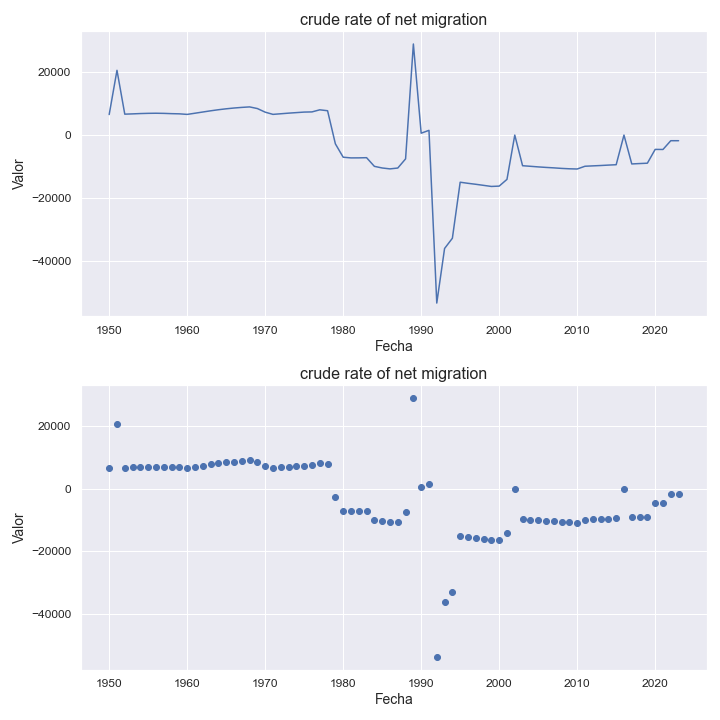

Data behind this chart, as committed beside it:
indicatorshortname, locationid, location, iso2, timeid, time, value
crude rate of net migration, 51, armenia, am, 1, 1950, 6524
crude rate of net migration, 51, armenia, am, 2, 1951, 20607
crude rate of net migration, 51, armenia, am, 3, 1952, 6652
crude rate of net migration, 51, armenia, am, 4, 1953, 6742
crude rate of net migration, 51, armenia, am, 5, 1954, 6845
crude rate of net migration, 51, armenia, am, 6, 1955, 6914
crude rate of net migration, 51, armenia, am, 7, 1956, 6946
crude rate of net migration, 51, armenia, am, 8, 1957, 6904
crude rate of net migration, 51, armenia, am, 9, 1958, 6813
crude rate of net migration, 51, armenia, am, 10, 1959, 6755
crude rate of net migration, 51, armenia, am, 11, 1960, 6576
crude rate of net migration, 51, armenia, am, 12, 1961, 6951
crude rate of net migration, 51, armenia, am, 13, 1962, 7335
crude rate of net migration, 51, armenia, am, 14, 1963, 7717
crude rate of net migration, 51, armenia, am, 15, 1964, 8061
crude rate of net migration, 51, armenia, am, 16, 1965, 8357
crude rate of net migration, 51, armenia, am, 17, 1966, 8607
crude rate of net migration, 51, armenia, am, 18, 1967, 8805
crude rate of net migration, 51, armenia, am, 19, 1968, 8962
crude rate of net migration, 51, armenia, am, 20, 1969, 8439
crude rate of net migration, 51, armenia, am, 21, 1970, 7289
crude rate of net migration, 51, armenia, am, 22, 1971, 6583
crude rate of net migration, 51, armenia, am, 23, 1972, 6779
crude rate of net migration, 51, armenia, am, 24, 1973, 6975
crude rate of net migration, 51, armenia, am, 25, 1974, 7144
crude rate of net migration, 51, armenia, am, 26, 1975, 7313
crude rate of net migration, 51, armenia, am, 27, 1976, 7369
crude rate of net migration, 51, armenia, am, 28, 1977, 8038
crude rate of net migration, 51, armenia, am, 29, 1978, 7743
crude rate of net migration, 51, armenia, am, 30, 1979, -2798
crude rate of net migration, 51, armenia, am, 31, 1980, -7048
crude rate of net migration, 51, armenia, am, 32, 1981, -7268
crude rate of net migration, 51, armenia, am, 33, 1982, -7254
crude rate of net migration, 51, armenia, am, 34, 1983, -7198
crude rate of net migration, 51, armenia, am, 35, 1984, -9955
crude rate of net migration, 51, armenia, am, 36, 1985, -10475
crude rate of net migration, 51, armenia, am, 37, 1986, -10761
crude rate of net migration, 51, armenia, am, 38, 1987, -10493
crude rate of net migration, 51, armenia, am, 39, 1988, -7583
crude rate of net migration, 51, armenia, am, 40, 1989, 28983
crude rate of net migration, 51, armenia, am, 41, 1990, 596.0
crude rate of net migration, 51, armenia, am, 42, 1991, 1499
crude rate of net migration, 51, armenia, am, 43, 1992, -53465
crude rate of net migration, 51, armenia, am, 44, 1993, -36096
crude rate of net migration, 51, armenia, am, 45, 1994, -32839
crude rate of net migration, 51, armenia, am, 46, 1995, -15007
crude rate of net migration, 51, armenia, am, 47, 1996, -15353
crude rate of net migration, 51, armenia, am, 48, 1997, -15665
crude rate of net migration, 51, armenia, am, 49, 1998, -16005
crude rate of net migration, 51, armenia, am, 50, 1999, -16352
crude rate of net migration, 51, armenia, am, 51, 2000, -16244
crude rate of net migration, 51, armenia, am, 52, 2001, -14101
crude rate of net migration, 51, armenia, am, 53, 2002, -11.2
crude rate of net migration, 51, armenia, am, 54, 2003, -9756
crude rate of net migration, 51, armenia, am, 55, 2004, -9938
crude rate of net migration, 51, armenia, am, 56, 2005, -10129
crude rate of net migration, 51, armenia, am, 57, 2006, -10295
crude rate of net migration, 51, armenia, am, 58, 2007, -10437
crude rate of net migration, 51, armenia, am, 59, 2008, -10608
crude rate of net migration, 51, armenia, am, 60, 2009, -10732
... 14 more rows
